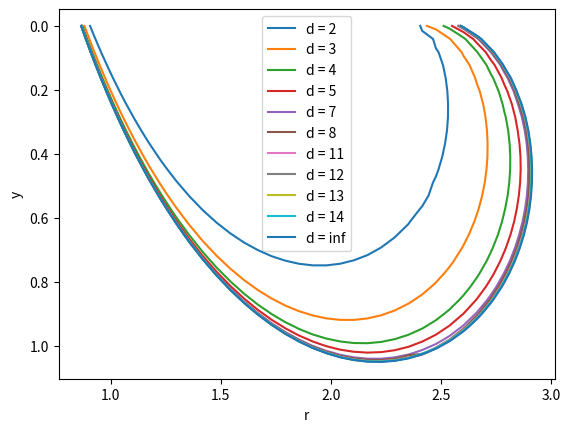

Write Python code to recreate this figure.
from scipy.special import jv, hankel1, iv, kv,jn_zeros, exp1
from scipy.optimize import fsolve
from scipy.integrate import quad
import matplotlib.pyplot as plt
import numpy as np

c = jn_zeros(0,1)
C =  16 
N = 390 


def A_int0(y, d, k0):
    return 4*(k0**2-1**2)/(d*(k0**2-1**2)+1)*np.sinh(k0*(d-y))*np.cosh(k0*(d))

def A_intn(y, d, cn):
    return 4*(cn**2+1**2)/(d*(cn**2+1**2)-1)*np.sin(cn*(d-y))*np.cos(cn*(d))

def term(cn, rplus, rminus, idxplus, idxminus, y, d):
    A = A_intn(y, d, cn)
    if cn < 200:  
        B = iv(idxminus, cn*rminus)
        C = kv(idxplus, cn*rplus)
        return A*B*C
    D = 1/(2*cn*np.sqrt(rplus*rminus)) * np.exp(-cn*(abs(rplus-rminus))) 
    return A*D 


def psi(r, y, d):
    # Encontrar el k0.
    k0 = fsolve(lambda x: x*np.sinh(x*d)-np.cosh(x*d), 1, xtol=1e-14)
    print(k0*np.sinh(k0*d)-1*np.cosh(k0*d))

    # Encontrar los c_n.
    idxs = np.arange(1, N+1, 1)
    intervals = (2*idxs-1)*(np.pi/(2*d)+1e-5)
     
    cn = fsolve(lambda x: np.tan(x*d)+1/x, intervals) 
    print(sum(np.tan(cn*d)+1/cn))

    
    rplus = r*(r>c) + c*(r<c)
    rminus = r*(r<c) + c*(r>c)
    idxminus = r<c
    idxplus = r>c
    terms = [term(cn[n], rplus, rminus, idxplus, idxminus, y, d) for n in range(0, N-1)]
    return -A_int0(y, d, k0)*np.pi**2*c*r*1j*jv(idxminus, k0*rminus)*hankel1(idxplus, k0*rplus)-(-1)**idxminus*2*np.pi*c*r*sum(terms)

rs = np.linspace(0.05, 3.10, 50) 
ys = np.linspace(0, 2, 50)  
R, Y = np.meshgrid(rs, ys)

ds = np.arange(2, 15, 1)
xs = []
ys = []
ds_prima = []
for d in ds:
    cs = plt.contour(R, Y, np.real(psi(R, Y, d)), levels = [C][::-1]) 
    if len(cs.collections[0].get_paths()):
        p = cs.collections[0].get_paths()[0] # TODO: Concatenar todos.
        v = p.vertices
        x = v[:,0]
        y = v[:,1]
        xs.append(x)
        ys.append(y)
        ds_prima.append(d)

a = 100 
def En(n, z): 
    if n <= 0:
        raise Exception("n must be greater than 0.")
    elif n == 1:
        return exp1(z)
    else:
        return (np.exp(-z)-z*En(n-1,z))/(n-1)

def L(d,y,a):
    return -np.imag(En(1,(d+1j*y)*a)) + np.real(En(2, (d+1j*y)*a))/a

def integrando(nu, rplus, rminus, idxplus, idxminus, y):
    return (nu*np.sin(nu*y) + np.cos(nu*y))*iv(idxminus,nu*rminus)*kv(idxplus,nu*rplus)*nu/(nu**2+1)

def integral(rplus, rminus, idxplus, idxminus, y):  
    return quad(integrando, 0, a, args=(rplus, rminus, idxplus, idxminus, y))[0]        

vectorized_integral = np.vectorize(integral)

def psi_infinite(r,y):
    rplus = r*(r>c) + c*(r<c)
    rminus = r*(r<c) + c*(r>c)
    idxplus = r>c
    idxminus = r<c
    M = r*np.exp(-y)*jv(idxminus,rminus)*hankel1(idxplus,rplus)
    return -4*np.pi**2*1j*c*M + (-1)**idxminus * 8*c*r * vectorized_integral(rplus, rminus, idxplus, idxminus,y)  + L(np.abs(r-c),y,a) / (2*np.sqrt(r*c))

cs = plt.contour(R, Y, np.real(psi_infinite(R, Y)), levels = [C][::-1])   
if len(cs.collections[0].get_paths()):
    p = cs.collections[0].get_paths()[0] # TODO: Concatenar todos.
    v = p.vertices
    x = v[:,0]
    y = v[:,1]
    xs.append(x)
    ys.append(y)
    ds_prima.append("inf")




plt.close()

for i in range(len(ds_prima)): 
    plt.plot(xs[i], ys[i], label=f"d = {ds_prima[i]}") 
    #     plt.plot(np.convolve(xs[i], [1/2,1/2])[:-2], np.convolve(ys[i], [1/2,1/2])[:-2], label=f"d = {ds_prima[i]}") 


plt.legend()    


plt.gca().invert_yaxis()
plt.xlabel("r")
plt.ylabel("y") 
plt.show()
